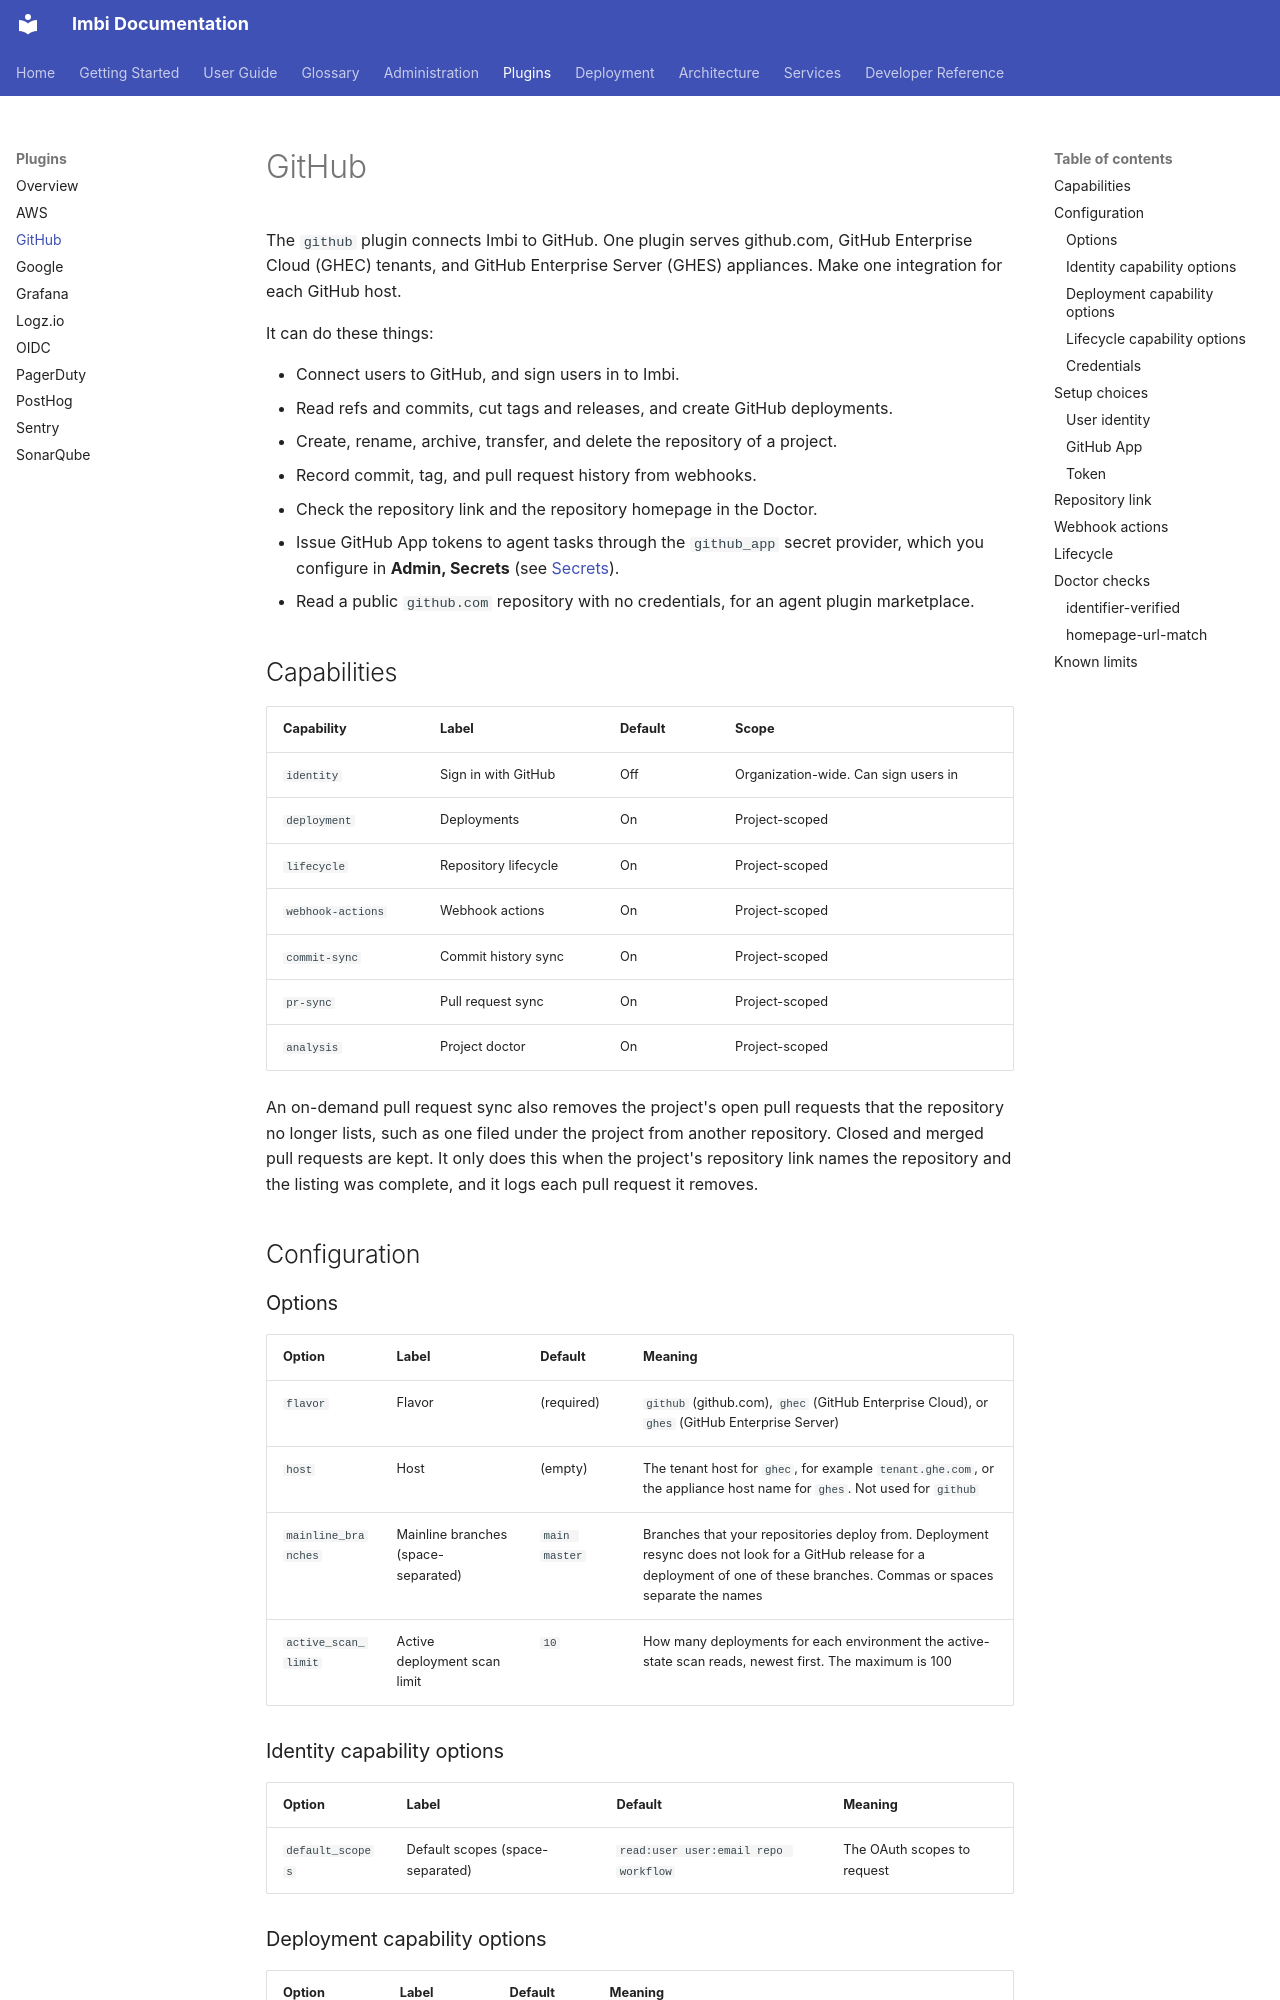

repository: AWeber-Imbi/imbi · page: plugins/github/index.html · generator: mkdocs

# GitHub

The `github` plugin connects Imbi to GitHub. One plugin serves
github.com, GitHub Enterprise Cloud (GHEC) tenants, and GitHub Enterprise
Server (GHES) appliances. Make one integration for each GitHub host.

It can do these things:

- Connect users to GitHub, and sign users in to Imbi.
- Read refs and commits, cut tags and releases, and create GitHub
  deployments.
- Create, rename, archive, transfer, and delete the repository of a
  project.
- Record commit, tag, and pull request history from webhooks.
- Check the repository link and the repository homepage in the Doctor.
- Issue GitHub App tokens to agent tasks through the `github_app` secret
  provider, which you configure in **Admin, Secrets** (see
  [Secrets](../admin/secrets.md)).
- Read a public `github.com` repository with no credentials, for an agent
  plugin marketplace.

## Capabilities

| Capability | Label | Default | Scope |
|---|---|---|---|
| `identity` | Sign in with GitHub | Off | Organization-wide. Can sign users in |
| `deployment` | Deployments | On | Project-scoped |
| `lifecycle` | Repository lifecycle | On | Project-scoped |
| `webhook-actions` | Webhook actions | On | Project-scoped |
| `commit-sync` | Commit history sync | On | Project-scoped |
| `pr-sync` | Pull request sync | On | Project-scoped |
| `analysis` | Project doctor | On | Project-scoped |

An on-demand pull request sync also removes the project's open pull
requests that the repository no longer lists, such as one filed under the
project from another repository. Closed and merged pull requests are kept.
It only does this when the project's repository link names the repository
and the listing was complete, and it logs each pull request it removes.

## Configuration

### Options

| Option | Label | Default | Meaning |
|---|---|---|---|
| `flavor` | Flavor | (required) | `github` (github.com), `ghec` (GitHub Enterprise Cloud), or `ghes` (GitHub Enterprise Server) |
| `host` | Host | (empty) | The tenant host for `ghec`, for example `tenant.ghe.com`, or the appliance host name for `ghes`. Not used for `github` |
| `mainline_branches` | Mainline branches (space-separated) | `main master` | Branches that your repositories deploy from. Deployment resync does not look for a GitHub release for a deployment of one of these branches. Commas or spaces separate the names |
| `active_scan_limit` | Active deployment scan limit | `10` | How many deployments for each environment the active-state scan reads, newest first. The maximum is 100 |

### Identity capability options

| Option | Label | Default | Meaning |
|---|---|---|---|
| `default_scopes` | Default scopes (space-separated) | `read:user user:email repo workflow` | The OAuth scopes to request |
